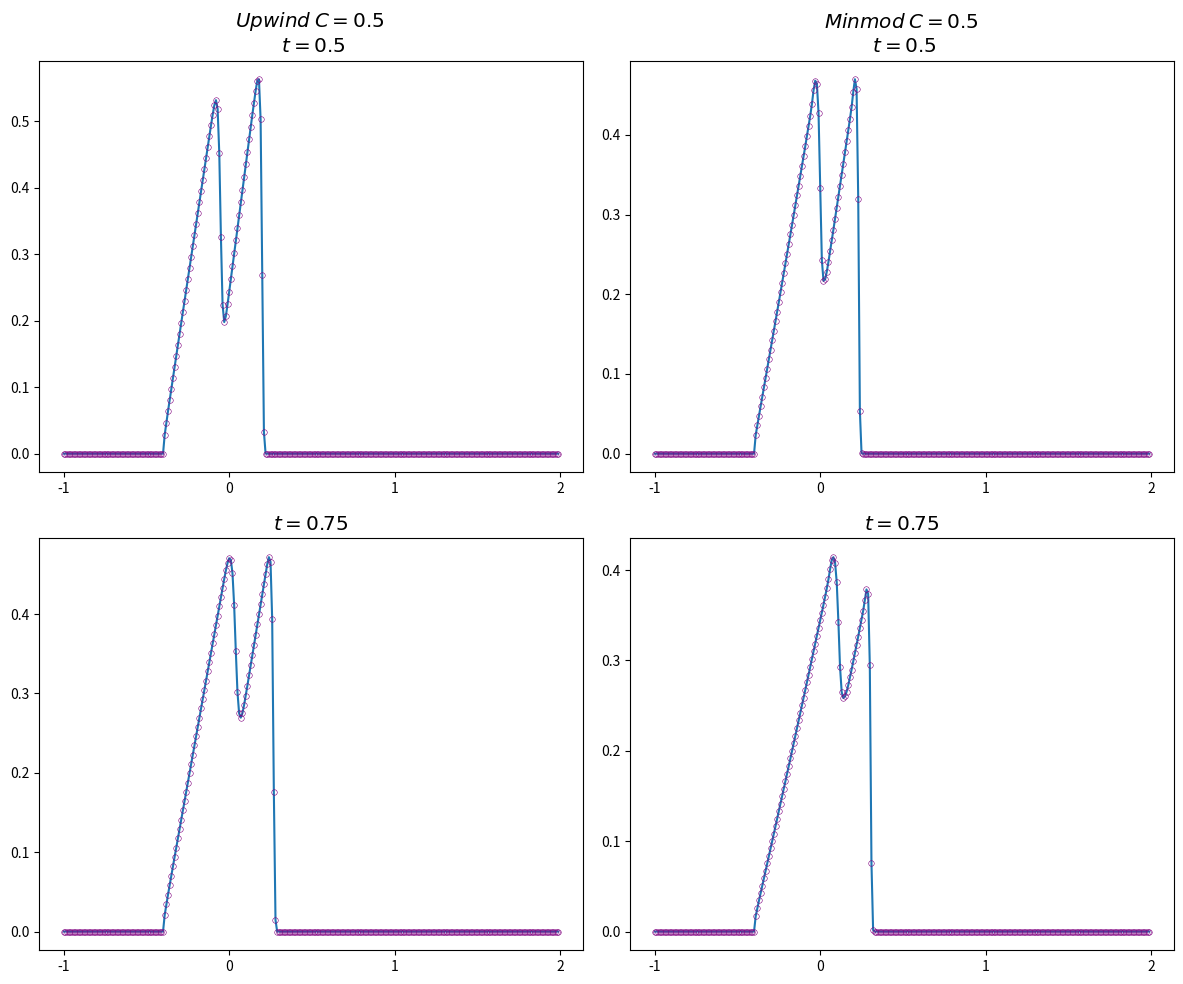

Write the Python code that produced this figure.
#! /usr/bin/env python3
# -*- coding: utf-8 -*-
# vim:fenc=utf-8
#
# Created On  : 2023-04-03 00:24
# Last Modified : 2023-04-12 12:58
# Copyright © 2023 myron <yh131996@mail.ustc.edu.cn>
#
# Distributed under terms of the MIT license.


import numpy as np
from numpy import arange, cos, sqrt, sin, abs
from numpy import pi as π
from matplotlib import pyplot as plt
import argparse

# wave's shape1
def func1(x, C=1, t=0):
    conds = [x < -0.4,\
             np.logical_and(x < -0.2, x >= -0.4),\
             np.logical_and(x >= -0.2, x < -0.1),\
             np.logical_and(x >= -0.1, x < 0),\
             x >= 0]
    funcs = [0,\
             lambda x:1.0-abs(x+0.3)/0.1,\
             0,\
             1,\
             0]
    return np.roll(np.piecewise(x, conds, funcs), int(t*C))

# wave's shape2
def func2(x, C=1, t=0):
    conds = [x < -0.8,\
             np.logical_and(x < -0.3, x >= -0.8),\
             np.logical_and(x < 0, x >= -0.3),\
             x >= 0]
    funcs = [1.8,\
             lambda x : 1.4 + 0.4 * cos(2*π * (x+0.8) ),\
             1.0,\
             1.8]
    return np.roll(np.piecewise(x, conds, funcs), int(t*C))

def Upwind(x, C=1, t=1):
    N = x.size
    tmp = np.zeros((2, N), dtype=x.dtype)
    tmp[0] = x.copy()
    tmp[1] = x.copy()
    result = tmp[0]
    for n in range(t):
        cur = n%2
        next = (n%2 + 1)%2
        for i in range(N):
            I = i - 1
            tmp[next,I+1] =  tmp[cur,I+1] - C * 0.5 * ( tmp[cur, I+1] + tmp[cur, I] ) * (tmp[cur, I+1] - tmp[cur, I])
            result = tmp[next]
    return tmp[0]

def minabs(a, b):
    return 0 if  a * b < 0 else min([a, b]) if b > 0 else max([a, b])

def Minmod(x, C=1, t=1):
    N = x.size
    tmp = np.zeros((2, N), dtype=x.dtype)
    tmp[0] = x.copy()
    tmp[1] = x.copy()
    result = tmp[0]
    for n in range(t):
        cur = n%2
        nex = (n%2 + 1)%2
        for i in range(N):
            I = i - 2
            #tmp[nex,I+1] =  tmp[cur,I+1] - C*0.5*(tmp[cur, I+1]**2 - tmp[cur, I]**2) \
            #        - 0.5 * C \
	    #        * 0.5 * ( minabs(tmp[cur, I+1]**2-tmp[cur, I]**2, tmp[cur, I+2]**2-tmp[cur, I+1]**2) \
            #        - minabs(tmp[cur, I]**2-tmp[cur, I-1]**2, tmp[cur, I+1]**2-tmp[cur, I]**2) ) \
            #        + 0.5 * C ** 2 \
	    #        * 0.5 *( minabs(tmp[cur, I+1]**2-tmp[cur, I]**2, tmp[cur, I+2]**2-tmp[cur, I+1]**2) \
            #        - minabs(tmp[cur, I]**2-tmp[cur, I-1]**2, tmp[cur, I+1]**2-tmp[cur, I]**2) )
            cur_v = 0.5 * ( tmp[cur, I+1] + tmp[cur, I] )
            #cur_v = tmp[cur, I+1]
            tmp[nex,I+1] =  tmp[cur,I+1] - C*cur_v*(tmp[cur, I+1] - tmp[cur, I]) \
                    - 0.5 * C \
	            * cur_v\
                    * (1 - C * cur_v)\
                    * minabs(tmp[cur, I+2]-tmp[cur, I+1], tmp[cur, I+1]-tmp[cur, I])
            result = tmp[nex]

    return result


if  __name__ == '__main__':
    parser = argparse.ArgumentParser(description="calculate X to the power of Y")
    group = parser.add_mutually_exclusive_group()
    parser.add_argument("-x", "--resolution", default=0.01, type=float, help="length of Δx")
    parser.add_argument("-C", "--ratio", default=0.5, type=float, help="Δt/Δx")
    parser.add_argument("-i", "--input", default=1, type=int, help="f(x) when t=0")
    parser.add_argument("-m", "--methods", default="Upwind,Minmod", type=str, help="methods")
    parser.add_argument("-t", "--times", default="0.5,0.75", type=str, help="time")
    args = parser.parse_args()

    Ts = [float(idx) for idx in args.times.split(',')]
    methods = args.methods.split(',')
    print(Ts)
    # Δx: args.resolution
    x = np.arange(-1, 2, args.resolution)
    # C is Δt/Δx
    C = args.ratio / 1.8
    # Δt
    t = C * args.resolution

    fig, axs = plt.subplots(len(Ts),
                            len(methods),
                            figsize=(12, 10))
    plt.rcParams.update({'font.size': 12})
    for (T, i) in zip(Ts, range(len(Ts))):
        for (method, j) in zip(methods, range(len(methods))):
            n_t = int(T/t)
            # math output
            if args.input == 1:
                M0 = func1(x, C)
                M1 = func1(x, C, n_t)
            elif args.input == 2:
                M0 = func2(x, C)
                M1 = func2(x, C, n_t)
            else:
                print("error input function")

            # simu output
            if method == "Upwind":
                S1 = Upwind(M0, C, n_t)
            elif method == "Minmod":
                S1 = Minmod(M0, C, n_t)
            else:
                print("error input function")
#            axs[i].plot(x, M1, alpha=0.5)
            axs[i][j].plot(x, S1, marker="o", markeredgecolor="purple", markeredgewidth=0.4, markersize=4,  markerfacecolor="none")
            if i == 0 and j == 0:
                axs[i][j].set_title("$Upwind$ $C = " + str(C * 1.8) + "$ \n $t = " + str(T) + "$")
            elif i == 0 and j == 1:
                axs[i][j].set_title("$Minmod$ $C = " + str(C * 1.8) + "$ \n $t = " + str(T) + "$")
            else:
                axs[i][j].set_title("$t = " + str(T) + "$")

    plt.rc('figure', titlesize=20)
    plt.rc('xtick', labelsize=20)
    plt.tight_layout()
    plt.show()
#    plt.savefig("../figures/problem2_myron.pdf", bbox_inches="tight")
